3-way image classification set "PlantVillage_Augmented_Dataset" from GitHub (devnamanthakur/Potato-Leaf-Disease-Detection-DWM); label vocabulary: early blight, healthy, late blight.

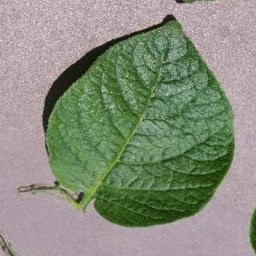
Label: healthy

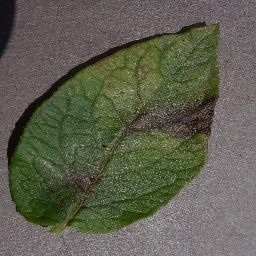
Label: late blight

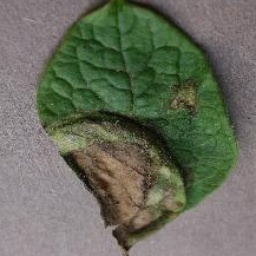
Label: late blight

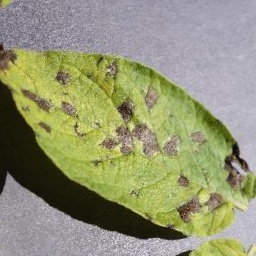
Label: early blight

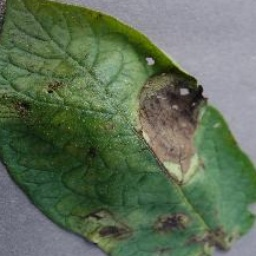
Label: late blight

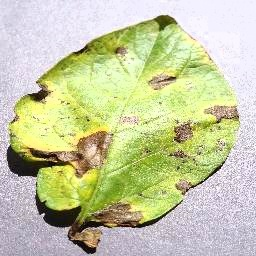
Label: early blight
